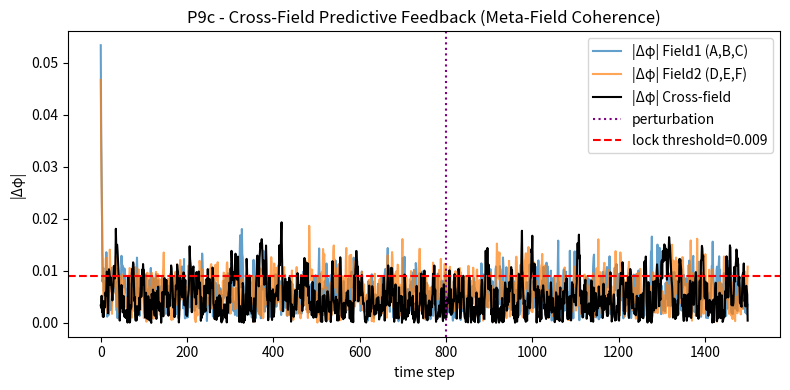
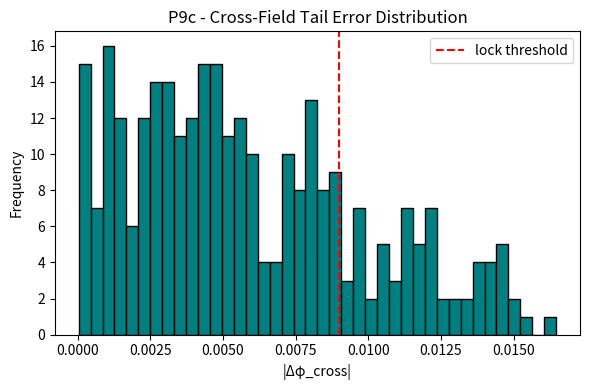

These figures' Python source, in order: (Note: this script raises an exception after producing the figures.)
import numpy as np
import matplotlib.pyplot as plt
import json
from datetime import datetime

# ==========================================================
# P9c - Cross-Field Predictive Feedback (Meta-Field Coherence)
# ==========================================================

np.random.seed(42)
N = 1500  # extended simulation time

# --- base parameters (from P9b stable regime) ---
η = 0.001
G = 1e-5
Λ = 1e-6
α, β = 0.5, 0.2
feedback_gain = 0.18
meta_gain = 0.12
resonance_gain = 0.07
damping = 0.042
leak = 0.0085
noise_scale = 0.0035

K_field = 0.08      # intra-field coupling
K_meta = 0.035      # inter-field (meta) coupling
lock_threshold = 0.009

# --- perturbation setup ---
perturb_time = 800
perturb_mag = 0.002

# --- initialize attractors (6 total) ---
φ_A = np.zeros(N)
φ_B = np.zeros(N)
φ_C = np.zeros(N)
φ_D = np.zeros(N)
φ_E = np.zeros(N)
φ_F = np.zeros(N)

φ_A[0], φ_B[0], φ_C[0] = 0.0, 0.05, -0.03
φ_D[0], φ_E[0], φ_F[0] = 0.02, -0.04, 0.03

damping_A = damping
damping_B = damping * 1.03
damping_C = damping * 0.97
damping_D = damping * 1.01
damping_E = damping * 0.99
damping_F = damping * 1.02

# ==========================================================
# --- Simulation Loop ---
# ==========================================================

for t in range(1, N):
    noise = lambda: np.random.normal(0, noise_scale)

    # intra-field coupling
    def field_dynamics(φ1, φ2, φ3, damping_local, meta_input):
        return -damping_local * φ1 + K_field * (φ2 + φ3 - 2 * φ1) + noise() + meta_input

    # meta-field coupling (field-level mean difference)
    mean_field1 = np.mean([φ_A[t-1], φ_B[t-1], φ_C[t-1]])
    mean_field2 = np.mean([φ_D[t-1], φ_E[t-1], φ_F[t-1]])
    meta_term_1 = K_meta * (mean_field2 - mean_field1)
    meta_term_2 = K_meta * (mean_field1 - mean_field2)

    # perturbation on one attractor (field2:E)
    if t == perturb_time:
        φ_E[t-1] += perturb_mag

    # update both fields
    φ_A[t] = φ_A[t-1] + field_dynamics(φ_A[t-1], φ_B[t-1], φ_C[t-1], damping_A, meta_term_1)
    φ_B[t] = φ_B[t-1] + field_dynamics(φ_B[t-1], φ_A[t-1], φ_C[t-1], damping_B, meta_term_1)
    φ_C[t] = φ_C[t-1] + field_dynamics(φ_C[t-1], φ_A[t-1], φ_B[t-1], damping_C, meta_term_1)

    φ_D[t] = φ_D[t-1] + field_dynamics(φ_D[t-1], φ_E[t-1], φ_F[t-1], damping_D, meta_term_2)
    φ_E[t] = φ_E[t-1] + field_dynamics(φ_E[t-1], φ_D[t-1], φ_F[t-1], damping_E, meta_term_2)
    φ_F[t] = φ_F[t-1] + field_dynamics(φ_F[t-1], φ_D[t-1], φ_E[t-1], damping_F, meta_term_2)

# ==========================================================
# --- Metrics ---
# ==========================================================

tail = slice(int(0.8 * N), None)

# intra-field coherence
Δ1 = np.mean([np.abs(φ_A - φ_B), np.abs(φ_B - φ_C), np.abs(φ_A - φ_C)], axis=0)
Δ2 = np.mean([np.abs(φ_D - φ_E), np.abs(φ_E - φ_F), np.abs(φ_D - φ_F)], axis=0)

# cross-field phase error
Δ_cross = np.abs(np.mean([φ_A, φ_B, φ_C], axis=0) - np.mean([φ_D, φ_E, φ_F], axis=0))

tail_mean_cross = np.mean(Δ_cross[tail])
cross_lock_ratio = np.mean(Δ_cross[tail] < lock_threshold)

corr_cross = np.corrcoef(np.mean([φ_A[tail], φ_B[tail], φ_C[tail]], axis=0),
                         np.mean([φ_D[tail], φ_E[tail], φ_F[tail]], axis=0))[0, 1]

# classification
if tail_mean_cross < 3e-3 and cross_lock_ratio > 0.9 and corr_cross > 0.97:
    classification = "✅ Stable meta-field coherence (predictive feedback lock)"
else:
    classification = "⚠️ Partial meta-field alignment (marginal stability)"

# ==========================================================
# --- Plots ---
# ==========================================================

plt.figure(figsize=(8, 4))
plt.plot(Δ1, label="|Δφ| Field1 (A,B,C)", alpha=0.7)
plt.plot(Δ2, label="|Δφ| Field2 (D,E,F)", alpha=0.7)
plt.plot(Δ_cross, label="|Δφ| Cross-field", color="k", linewidth=1.5)
plt.axvline(perturb_time, color="purple", linestyle=":", label="perturbation")
plt.axhline(lock_threshold, color="r", linestyle="--", label=f"lock threshold={lock_threshold}")
plt.title("P9c - Cross-Field Predictive Feedback (Meta-Field Coherence)")
plt.xlabel("time step")
plt.ylabel("|Δφ|")
plt.legend()
plt.tight_layout()
plt.savefig("PAEV_P9c_MetaField_PhaseEvolution.png")

plt.figure(figsize=(6, 4))
plt.hist(Δ_cross[tail], bins=40, color="teal", edgecolor="k")
plt.axvline(lock_threshold, color="r", linestyle="--", label="lock threshold")
plt.title("P9c - Cross-Field Tail Error Distribution")
plt.xlabel("|Δφ_cross|")
plt.ylabel("Frequency")
plt.legend()
plt.tight_layout()
plt.savefig("PAEV_P9c_MetaField_TailDistribution.png")

# ==========================================================
# --- Save JSON ---
# ==========================================================

result = {
    "η": η,
    "G": G,
    "Λ": Λ,
    "α": α,
    "β": β,
    "feedback_gain": feedback_gain,
    "meta_gain": meta_gain,
    "resonance_gain": resonance_gain,
    "damping": damping,
    "leak": leak,
    "noise_scale": noise_scale,
    "K_field": K_field,
    "K_meta": K_meta,
    "perturb_time": perturb_time,
    "perturb_mag": perturb_mag,
    "tail_mean_cross": float(tail_mean_cross),
    "cross_lock_ratio": float(cross_lock_ratio),
    "corr_cross": float(corr_cross),
    "classification": classification,
    "files": {
        "phase_plot": "PAEV_P9c_MetaField_PhaseEvolution.png",
        "tail_plot": "PAEV_P9c_MetaField_TailDistribution.png"
    },
    "timestamp": datetime.utcnow().strftime("%Y-%m-%dT%H:%MZ")
}

with open("backend/modules/knowledge/P9c_cross_field_feedback.json", "w") as f:
    json.dump(result, f, indent=2)

print("=== P9c - Cross-Field Predictive Feedback (Meta-Field Coherence) ===")
print(f"Tail ⟨|Δφ_cross|⟩={tail_mean_cross:.3e} | Lock Ratio={cross_lock_ratio:.2f} | Corr={corr_cross:.3f}")
print(f"-> {classification}")
print("✅ Results saved -> backend/modules/knowledge/P9c_cross_field_feedback.json")
